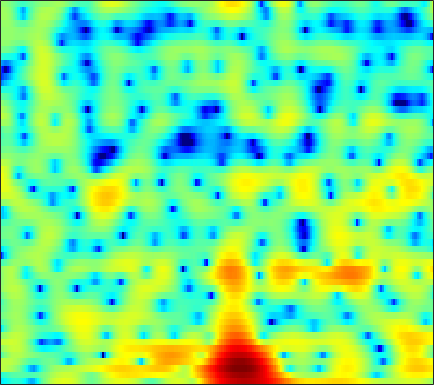

The file beside this chart, header and first rows:
-7.991, -7.4605, -6.6631, -5.8789, -5.3774, -4.8194, -4.5004, -4.4272, -4.5797, -5.031, -5.8639, -6.7504, -8.2973, -10.126, -11.187, -10.861, -8.5173, -6.4875, -4.0945, -2.0777, -0.39889, 0.67177, 1.8732, 2.8375
-4.767, -4.5, -3.961, -3.37, -2.972, -2.555, -2.271, -2.147, -2.104, -2.175, -2.326, -2.468, -2.668, -2.808, -2.84, -2.748, -2.486, -2.18, -1.632, -0.9762, -0.2516, 0.3, 1.023, 1.711
3.39, 3.18, 2.877, 2.522, 2.209, 1.708, 1.075, 0.4992, -0.4259, -1.581, -3.041, -4.377, -6.564, -9.266, -11.4, -12.62, -10.64, -8.52, -6.014, -4.007, -2.421, -1.473, -0.4445, 0.3507
3.158, 3.141, 3.124, 3.074, 2.999, 2.811, 2.484, 2.146, 1.563, 0.8108, -0.0687, -0.7676, -1.688, -2.494, -2.923, -3.178, -3.08, -2.834, -2.385, -1.871, -1.404, -1.119, -0.878, -0.828
-3.006, -1.457, 0.1132, 1.23, 1.836, 2.372, 2.634, 2.686, 2.597, 2.348, 1.989, 1.684, 1.236, 0.7574, 0.402, -0.04235, -0.4539, -0.748, -1.091, -1.373, -1.589, -1.718, -1.851, -1.992
0.729, 1.422, 2.256, 2.896, 3.247, 3.543, 3.646, 3.611, 3.416, 3.036, 2.459, 1.894, 0.9484, -0.1918, -1.169, -2.587, -4.08, -5.169, -6.393, -7.154, -7.345, -7.188, -6.772, -6.301
3.542, 3.653, 3.83, 3.987, 4.068, 4.108, 4.039, 3.905, 3.577, 3.053, 2.297, 1.56, 0.3161, -1.259, -2.713, -5.115, -8.206, -11.2, -16.07, -17.84, -14.87, -13.06, -11.82, -11.72
0.4424, 0.8699, 1.538, 2.207, 2.65, 3.109, 3.389, 3.462, 3.375, 3.11, 2.674, 2.239, 1.526, 0.6478, -0.1193, -1.212, -2.281, -3.006, -3.814, -4.457, -4.996, -5.326, -5.735, -6.172
-8.274, -5.319, -2.679, -0.8569, 0.1489, 1.118, 1.752, 2.041, 2.209, 2.171, 1.945, 1.671, 1.181, 0.5907, 0.1081, -0.5429, -1.158, -1.552, -1.953, -2.19, -2.267, -2.228, -2.063, -1.769
-2.883, -2.173, -1.138, -0.1829, 0.4183, 1.026, 1.431, 1.608, 1.671, 1.516, 1.123, 0.676, -0.1043, -1.063, -1.889, -3.136, -4.454, -5.332, -6.053, -5.963, -5.113, -4.204, -2.921, -1.691
-0.9517, -0.4921, 0.1306, 0.701, 1.064, 1.439, 1.668, 1.731, 1.654, 1.356, 0.8303, 0.2814, -0.7015, -2.009, -3.268, -5.473, -8.586, -11.99, -18.61, -16.02, -10.13, -7.204, -4.367, -2.244
-2.426, -1.597, -0.6512, 0.1059, 0.5643, 1.044, 1.347, 1.438, 1.381, 1.152, 0.7747, 0.3858, -0.296, -1.146, -1.841, -2.759, -3.612, -4.144, -4.541, -4.413, -3.79, -3.137, -2.161, -1.136
-3.513, -2.262, -0.9429, 0.06316, 0.6395, 1.192, 1.513, 1.621, 1.606, 1.425, 1.071, 0.7096, 0.1425, -0.4998, -0.9968, -1.639, -2.179, -2.462, -2.64, -2.573, -2.267, -1.906, -1.31, -0.6665
-1.183, -0.3029, 0.6944, 1.499, 1.965, 2.367, 2.547, 2.567, 2.442, 2.106, 1.545, 1.004, 0.1601, -0.8541, -1.758, -3.117, -4.454, -5.244, -5.744, -5.417, -4.472, -3.567, -2.322, -1.227
0.9031, 1.467, 2.141, 2.657, 2.924, 3.123, 3.14, 3.027, 2.689, 2.152, 1.46, 0.8029, -0.2978, -1.698, -3.013, -5.325, -8.812, -13.09, -24.57, -14.61, -8.486, -5.784, -3.339, -1.7
0.5089, 1.24, 2.006, 2.491, 2.666, 2.704, 2.501, 2.163, 1.514, 0.746, -0.06237, -0.6859, -1.505, -2.195, -2.623, -3.226, -3.892, -4.24, -4.276, -3.823, -3.023, -2.267, -1.302, -0.5759
0.0684, 1.098, 2.012, 2.546, 2.719, 2.577, 1.984, 1.253, -0.1483, -2.18, -4.852, -6.711, -7.301, -5.643, -4.178, -2.562, -1.333, -0.6891, -0.1344, 0.2739, 0.5077, 0.5472, 0.4544, 0.3162
0.6677, 1.289, 1.925, 2.399, 2.631, 2.598, 2.166, 1.62, 0.3978, -1.547, -3.937, -5.589, -6.224, -4.008, -2.179, -0.342, 1.061, 1.757, 2.187, 2.225, 1.911, 1.336, 0.1197, -1.57
-3.288, -2.873, -1.943, -0.9475, -0.3144, 0.3955, 0.8985, 1.056, 1.071, 1.022, 0.8548, 0.7854, 0.9691, 1.272, 1.582, 2.083, 2.437, 2.56, 2.588, 2.288, 1.641, 0.9403, -0.4189, -2.399
-19.33, -14.02, -8.765, -5.46, -3.778, -2.096, -0.8649, -0.232, 0.4169, 0.9119, 1.231, 1.438, 1.755, 2.004, 2.179, 2.425, 2.556, 2.577, 2.537, 2.318, 1.888, 1.475, 0.7449, -0.146
-8.404, -7.738, -6.109, -4.504, -3.397, -2.16, -1.294, -0.7794, -0.2534, 0.06804, 0.3687, 0.5899, 0.8202, 1.137, 1.408, 1.729, 2.062, 2.29, 2.448, 2.506, 2.412, 2.209, 1.839, 1.323
-3.03, -2.715, -2.191, -1.716, -1.396, -1.06, -0.9458, -0.9565, -1.152, -1.548, -1.951, -2.178, -2.262, -1.837, -1.238, -0.2957, 0.6912, 1.374, 2.074, 2.574, 2.87, 2.925, 2.829, 2.522
-1.323, -0.9706, -0.6657, -0.4401, -0.3875, -0.5321, -0.877, -1.38, -2.469, -4.113, -6.855, -9.93, -14.88, -11.77, -7.749, -3.924, -1.329, 0.03458, 1.429, 2.375, 2.968, 3.243, 3.348, 3.223
-1.58, -1.314, -1.035, -0.8385, -0.7624, -0.7933, -1.028, -1.388, -2.104, -3.172, -4.555, -5.601, -6.427, -5.767, -4.509, -2.598, -0.8997, 0.1372, 1.234, 2.027, 2.536, 2.763, 2.883, 2.807
-3.317, -3.273, -2.926, -2.448, -2.032, -1.476, -1.095, -0.8908, -0.7454, -0.7545, -0.7542, -0.8094, -0.7165, -0.466, -0.1847, 0.3248, 0.797, 1.165, 1.567, 1.832, 1.991, 2.004, 1.944, 1.765
-8.902, -9.646, -8.129, -5.58, -3.888, -2.095, -0.792, -0.04045, 0.6587, 1.125, 1.437, 1.586, 1.741, 1.828, 1.871, 1.9, 1.881, 1.841, 1.714, 1.508, 1.252, 1.021, 0.6742, 0.3212
-8.351, -9.639, -7.391, -4.307, -2.357, -0.4725, 0.8985, 1.626, 2.279, 2.707, 2.861, 2.935, 2.864, 2.705, 2.543, 2.213, 1.861, 1.48, 0.8926, 0.2077, -0.6311, -1.264, -2.14, -2.826
1.005, 0.9426, 1.131, 1.606, 2.012, 2.532, 2.931, 3.088, 3.171, 3.047, 2.783, 2.461, 1.958, 1.407, 0.9752, 0.4197, -0.2065, -0.7071, -1.542, -2.686, -4.323, -5.987, -8.829, -12.15
4.167, 4.253, 4.25, 4.25, 4.16, 3.987, 3.668, 3.331, 2.76, 1.919, 0.9414, -0.04214, -1.371, -2.82, -3.737, -4.38, -4.617, -4.461, -4.51, -4.934, -5.943, -7.203, -9.346, -11.91
5.356, 5.4, 5.274, 4.937, 4.57, 3.943, 3.156, 2.51, 1.457, 0.2004, -1.4, -2.914, -5.744, -10.22, -16.37, -21.13, -11.68, -8.464, -6.114, -4.894, -4.339, -4.284, -4.419, -4.594
5.767, 5.583, 5.111, 4.273, 3.501, 2.212, 0.8501, -0.2068, -1.371, -2.229, -2.954, -3.479, -4.52, -5.552, -6.288, -6.318, -5.518, -4.555, -3.493, -2.62, -2.152, -1.938, -1.901, -1.898
5.978, 5.58, 4.668, 3.332, 1.926, -0.5577, -4.146, -7.702, -11.7, -8.993, -5.661, -4.111, -2.658, -1.871, -1.411, -0.9953, -0.6041, -0.4375, -0.221, -0.2457, -0.4718, -0.7577, -1.238, -1.8
5.323, 4.964, 4.157, 3.035, 1.874, -0.0408, -2.434, -4.25, -5.658, -5.017, -3.211, -2.085, -0.6954, 0.1742, 0.7213, 1.108, 1.336, 1.287, 1.092, 0.5117, -0.4051, -1.41, -3.247, -5.835
3.14, 3.049, 2.759, 2.257, 1.788, 1.056, 0.3544, -0.1173, -0.4797, -0.5267, -0.3434, -0.05518, 0.3497, 0.7682, 1.006, 1.243, 1.3, 1.241, 0.9131, 0.3281, -0.5981, -1.619, -3.409, -5.871
0.6257, 0.8258, 0.9387, 0.8438, 0.6964, 0.4112, 0.07584, -0.1433, -0.4166, -0.544, -0.5809, -0.465, -0.2943, 0.02725, 0.2346, 0.5529, 0.7536, 0.8583, 0.8327, 0.669, 0.3291, -0.02781, -0.5699, -1.143
-1.289, -0.9114, -0.6623, -0.6122, -0.7291, -1.026, -1.479, -1.871, -2.412, -2.891, -3.078, -3.064, -2.665, -2.066, -1.476, -0.7304, -0.00822, 0.4161, 0.9064, 1.216, 1.387, 1.464, 1.463, 1.45
-2.508, -2.071, -1.758, -1.732, -1.937, -2.518, -3.442, -4.44, -6.063, -8.11, -9.867, -10.18, -8.494, -6.107, -4.372, -2.478, -0.9449, -0.04711, 0.9163, 1.612, 2.113, 2.371, 2.603, 2.747
-3.38, -2.696, -2.121, -2.058, -2.279, -2.972, -4.165, -5.361, -7.679, -10.83, -15.2, -16.69, -12.03, -7.744, -5.323, -2.822, -1.014, 0.09613, 1.147, 1.927, 2.427, 2.646, 2.825, 2.871
-2.377, -1.513, -0.9511, -0.9356, -1.232, -1.965, -3.035, -3.968, -5.239, -6.24, -6.679, -6.459, -5.428, -3.881, -2.612, -0.9992, 0.3819, 1.214, 2.015, 2.462, 2.556, 2.446, 2.067, 1.577
1.657, 1.834, 1.701, 1.217, 0.5579, -0.7025, -2.362, -3.982, -6.302, -8.331, -8.479, -7.087, -4.734, -2.378, -0.9327, 0.7411, 2.024, 2.683, 3.251, 3.305, 2.845, 2.131, 0.4438, -2.161
3.463, 3.119, 2.452, 1.537, 0.6429, -0.9187, -2.994, -4.989, -8.675, -13.37, -13.48, -9.881, -5.819, -2.871, -1.236, 0.5152, 1.772, 2.414, 2.938, 2.98, 2.558, 1.869, 0.3869, -1.74
2.399, 1.871, 1.102, 0.1695, -0.6341, -1.807, -3.128, -4.112, -5.208, -5.962, -5.992, -5.438, -4.377, -3.001, -1.922, -0.6562, 0.4505, 1.12, 1.72, 2.065, 2.101, 1.934, 1.579, 1.106
0.8074, 0.3, -0.4338, -1.257, -1.943, -2.943, -3.991, -4.812, -5.758, -6.438, -6.573, -6.235, -5.274, -3.943, -2.836, -1.418, -0.1616, 0.6389, 1.478, 2.075, 2.419, 2.55, 2.566, 2.45
-1.345, -1.71, -2.26, -2.885, -3.424, -4.36, -5.585, -6.742, -8.922, -11.7, -14.15, -13.51, -9.634, -6.171, -4.025, -1.732, 0.003595, 1.046, 2.119, 2.841, 3.3, 3.484, 3.508, 3.355
-5.401, -5.379, -5.242, -5.154, -5.209, -5.481, -6.109, -6.88, -8.383, -10.47, -12.15, -11.36, -8.043, -4.727, -2.675, -0.4545, 1.269, 2.26, 3.256, 3.899, 4.228, 4.264, 4.083, 3.637
-13.88, -12.12, -10.11, -8.638, -7.803, -6.892, -6.21, -5.855, -5.394, -4.889, -4.21, -3.495, -2.203, -0.7499, 0.3181, 1.683, 2.843, 3.525, 4.209, 4.605, 4.663, 4.49, 3.971, 3.072
-18.19, -16.64, -14.92, -13.02, -11.51, -9.549, -7.718, -6.497, -5.09, -3.8, -2.557, -1.652, -0.4723, 0.7117, 1.564, 2.582, 3.437, 3.964, 4.435, 4.641, 4.548, 4.275, 3.575, 2.468
-17.42, -20.38, -26.45, -21.73, -16.86, -12.57, -9.642, -7.927, -6.168, -4.662, -3.278, -2.279, -0.9839, 0.2898, 1.196, 2.263, 3.156, 3.692, 4.176, 4.385, 4.33, 4.094, 3.512, 2.629
-11.53, -12.84, -13.92, -13.31, -12.08, -10.3, -8.912, -8.122, -7.402, -6.738, -5.808, -4.786, -3.111, -1.309, -0.02552, 1.457, 2.643, 3.328, 3.961, 4.272, 4.299, 4.133, 3.691, 3.021
-4.475, -4.844, -5.21, -5.422, -5.52, -5.763, -6.337, -7.178, -9.06, -12.6, -16.46, -12.81, -7.094, -3.214, -1.061, 1.075, 2.583, 3.37, 4.082, 4.417, 4.396, 4.178, 3.668, 2.94
-0.3827, -0.5024, -0.7333, -1.054, -1.365, -1.942, -2.757, -3.609, -5.065, -6.642, -7.255, -6.269, -3.838, -1.41, 0.1284, 1.757, 2.933, 3.538, 3.994, 4.092, 3.831, 3.411, 2.552, 1.371
0.8481, 0.883, 0.8338, 0.6829, 0.4975, 0.189, -0.1797, -0.4478, -0.7985, -0.9934, -0.8972, -0.5872, 0.06179, 0.8521, 1.433, 2.149, 2.681, 2.932, 3.009, 2.777, 2.227, 1.575, 0.3213, -1.442
0.7807, 0.9274, 1.032, 1.038, 0.9866, 0.8642, 0.702, 0.5877, 0.485, 0.4658, 0.56, 0.6903, 0.9634, 1.31, 1.582, 1.892, 2.094, 2.142, 2.047, 1.703, 1.077, 0.3991, -0.82, -2.443
0.6111, 0.8491, 1.028, 1.062, 1.015, 0.8574, 0.6414, 0.4506, 0.2568, 0.154, 0.1693, 0.263, 0.5017, 0.8318, 1.112, 1.436, 1.681, 1.773, 1.76, 1.559, 1.122, 0.6315, -0.2133, -1.287
0.8165, 1.1, 1.243, 1.147, 0.9291, 0.472, -0.1352, -0.6511, -1.364, -1.922, -2.122, -1.937, -1.368, -0.5915, 0.01221, 0.7771, 1.398, 1.745, 2.011, 2.077, 1.942, 1.704, 1.215, 0.5359
1.369, 1.566, 1.557, 1.239, 0.7756, -0.1476, -1.498, -2.813, -5.152, -8.074, -9.975, -8.943, -5.968, -3.333, -1.79, -0.1744, 0.9924, 1.638, 2.24, 2.572, 2.697, 2.672, 2.448, 2.049
1.532, 1.558, 1.393, 0.9553, 0.4466, -0.5525, -1.996, -3.459, -6.023, -9.365, -11.86, -10.44, -6.944, -4.098, -2.483, -0.8547, 0.3314, 1.002, 1.673, 2.111, 2.347, 2.422, 2.42, 2.294
1.046, 0.9934, 0.7715, 0.3834, -0.006395, -0.6494, -1.406, -2.028, -2.833, -3.46, -3.705, -3.609, -3.12, -2.364, -1.778, -1.071, -0.463, -0.0887, 0.2804, 0.5565, 0.7191, 0.7898, 0.9443, 1.15
